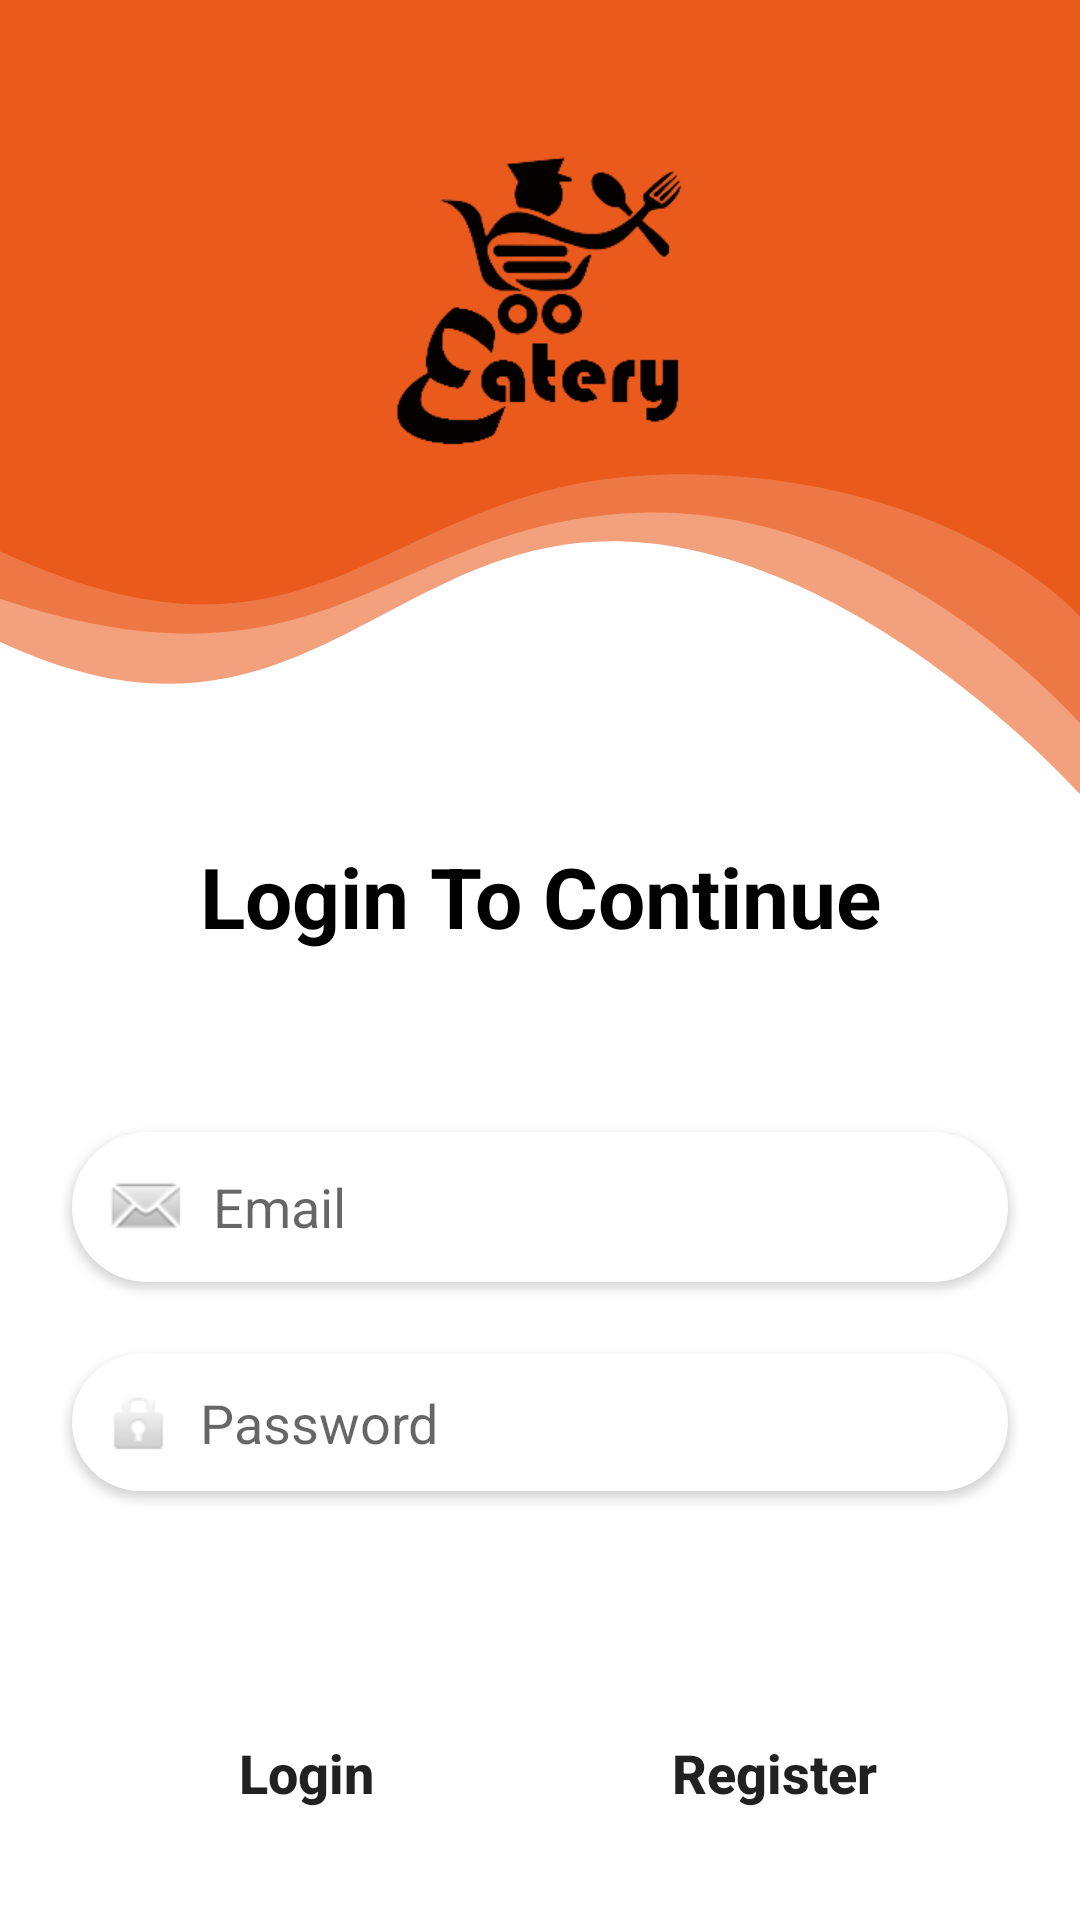

Reconstruct the res/layout file that produces this screen, plus the resources it refers to.
<!-- AndroidManifest.xml: application theme Theme.Eatery -->
<!-- res/layout/activity_login.xml -->
<?xml version="1.0" encoding="utf-8"?>
<androidx.constraintlayout.widget.ConstraintLayout xmlns:android="http://schemas.android.com/apk/res/android"
    xmlns:app="http://schemas.android.com/apk/res-auto"
    xmlns:tools="http://schemas.android.com/tools"
    android:layout_width="match_parent"
    android:layout_height="match_parent"
    android:background="@drawable/ic_mobile"
    tools:context=".LoginActivity">

    <ImageView
        android:id="@+id/imageView"
        android:layout_width="100dp"
        android:layout_height="100dp"
        android:layout_marginTop="50dp"
        android:src="@drawable/eatery_logo_black"
        app:layout_constraintLeft_toLeftOf="parent"
        app:layout_constraintRight_toRightOf="parent"
        app:layout_constraintTop_toTopOf="parent" />

    <TextView
        android:id="@+id/textView"
        android:layout_width="0dp"
        android:layout_height="wrap_content"
        android:layout_marginTop="280dp"
        android:gravity="center_horizontal"
        android:text="Login To Continue"
        android:textColor="@color/black"
        android:textSize="28sp"
        android:textStyle="bold"
        app:layout_constraintEnd_toEndOf="@+id/Email"
        app:layout_constraintHorizontal_bias="0.0"
        app:layout_constraintStart_toStartOf="@+id/Email"
        app:layout_constraintTop_toTopOf="parent" />

    <EditText
        android:id="@+id/Email"
        android:layout_width="0dp"
        android:layout_height="wrap_content"
        android:layout_marginStart="24dp"
        android:layout_marginTop="60dp"
        android:layout_marginEnd="24dp"
        android:background="@drawable/custom_input"
        android:drawableLeft="@android:drawable/sym_action_email"
        android:drawablePadding="7dp"
        android:elevation="2dp"
        android:ems="10"
        android:hint="Email"
        android:inputType="textEmailAddress"
        android:padding="10dp"
        app:layout_constraintEnd_toEndOf="parent"
        app:layout_constraintHorizontal_bias="0.0"
        app:layout_constraintStart_toStartOf="parent"
        app:layout_constraintTop_toBottomOf="@+id/textView" />

    <EditText
        android:id="@+id/Password"
        android:layout_width="0dp"
        android:layout_height="wrap_content"
        android:layout_marginStart="24dp"
        android:layout_marginTop="24dp"
        android:layout_marginEnd="24dp"
        android:background="@drawable/custom_input"
        android:drawableLeft="@android:drawable/ic_lock_idle_lock"
        android:drawablePadding="7dp"
        android:elevation="2dp"
        android:ems="10"
        android:hint="Password"
        android:inputType="textPassword"
        android:padding="10dp"
        app:layout_constraintEnd_toEndOf="parent"
        app:layout_constraintHorizontal_bias="0.0"
        app:layout_constraintStart_toStartOf="parent"
        app:layout_constraintTop_toBottomOf="@+id/Email" />

    <Button
        android:id="@+id/Login"
        android:layout_width="0dp"
        android:layout_height="wrap_content"
        android:layout_marginStart="32dp"
        android:layout_marginTop="70dp"
        android:layout_marginEnd="8dp"
        android:text="Login"
        android:textSize="18sp"
        android:textStyle="bold"
        android:background="@drawable/custom_button"
        android:textAllCaps="false"
        app:layout_constraintEnd_toStartOf="@+id/Register"
        app:layout_constraintHorizontal_bias="0.5"
        app:layout_constraintStart_toStartOf="parent"
        app:layout_constraintTop_toBottomOf="@+id/Password" />

    <Button
        android:id="@+id/Register"
        android:layout_width="0dp"
        android:layout_height="wrap_content"
        android:layout_marginStart="8dp"
        android:layout_marginEnd="32dp"
        android:text="Register"
        android:textSize="18sp"
        android:textStyle="bold"
        android:background="@drawable/custom_button"
        android:textAllCaps="false"
        app:layout_constraintBottom_toBottomOf="@+id/Login"
        app:layout_constraintEnd_toEndOf="parent"
        app:layout_constraintHorizontal_bias="0.5"
        app:layout_constraintStart_toEndOf="@+id/Login"
        app:layout_constraintTop_toTopOf="@+id/Login" />

</androidx.constraintlayout.widget.ConstraintLayout>
<!-- resources referenced by this layout -->
<resources>
  <color name="black">#FF000000</color>
  <!-- drawable custom_input (drawable) -->
  <?xml version="1.0" encoding="utf-8"?>
  <shape android:shape="rectangle" xmlns:android="http://schemas.android.com/apk/res/android">
  <solid android:color="@color/white"/>
  
      <corners android:radius="25dp"/>
      <corners android:color="@color/teal_200"/>
  </shape>
  <!-- drawable eatery_logo_black: png bitmap (drawable, 31256 bytes) -->
  <!-- drawable ic_mobile (drawable) -->
  <vector xmlns:android="http://schemas.android.com/apk/res/android"
      android:width="414dp"
      android:height="736dp"
      android:viewportWidth="414"
      android:viewportHeight="736">
    <group>
      <clip-path
          android:pathData="M0,0h414v736h-414z"/>
      <path
          android:pathData="M0,0h414v736h-414z"
          android:fillColor="#fff"/>
      <path
          android:pathData="M0,246.024c112.9,52.976 148.262,-42.142 239.721,-38.483s175.014,97.557 175.014,97.557v-332.1L0,-27.002"
          android:strokeAlpha="0.57"
          android:fillColor="#EA5A1C"
          android:fillAlpha="0.57"/>
      <path
          android:pathData="M0,229.546c127.531,42.626 149.469,-30.228 245.819,-32.98S414.735,277.99 414.735,277.99L414.735,-43.478L0,-43.478"
          android:strokeAlpha="0.57"
          android:fillColor="#EA5A1C"
          android:fillAlpha="0.57"/>
      <path
          android:pathData="M0,211.331c125.847,58.634 146.2,-27.959 255.752,-29.47S414,236.268 414,236.268L414,-1.761L0,-1.761Z"
          android:fillColor="#EA5A1C"/>
    </group>
  </vector>
  <style name="Theme.Eatery" parent="Theme.MaterialComponents.DayNight.DarkActionBar">
          
          <item name="colorPrimary">@color/purple_500</item>
          <item name="colorPrimaryVariant">@color/purple_700</item>
          <item name="colorOnPrimary">@color/white</item>
          
          <item name="colorSecondary">@color/teal_200</item>
          <item name="colorSecondaryVariant">@color/teal_700</item>
          <item name="colorOnSecondary">@color/black</item>
          
          <item name="android:statusBarColor" tools:targetApi="l">?attr/colorPrimaryVariant</item>
          
      </style>
  <color name="white">#FFFFFFFF</color>
  <color name="teal_200">#FF89CFFD</color>
  <color name="purple_500">#FFEA5A1C</color>
  <color name="purple_700">#FFEA5A1C</color>
  <color name="teal_700">#FF277BC0</color>
</resources>
